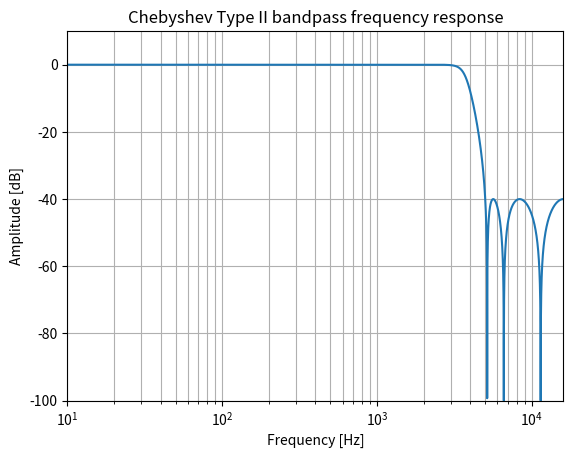

Generate this figure with matplotlib:
import numpy as np
from scipy import signal
import matplotlib.pyplot as plt

if __name__ == '__main__':
    #sos = signal.cheby1(N=6, rp=2, Wn=4000, output='sos', fs=32000)
    sos = signal.iirfilter(6, [5000], rs=40, btype='lowpass',
                           analog=False, ftype='cheby2', fs=32000,
                           output='sos')
    w, h = signal.sosfreqz(sos, 32000, fs=32000)
    fig = plt.figure()
    ax = fig.add_subplot(1, 1, 1)
    ax.semilogx(w, 20 * np.log10(np.maximum(abs(h), 1e-5)))
    ax.set_title('Chebyshev Type II bandpass frequency response')
    ax.set_xlabel('Frequency [Hz]')
    ax.set_ylabel('Amplitude [dB]')
    ax.axis((10, 16000, -100, 10))
    ax.grid(which='both', axis='both')
    plt.show()